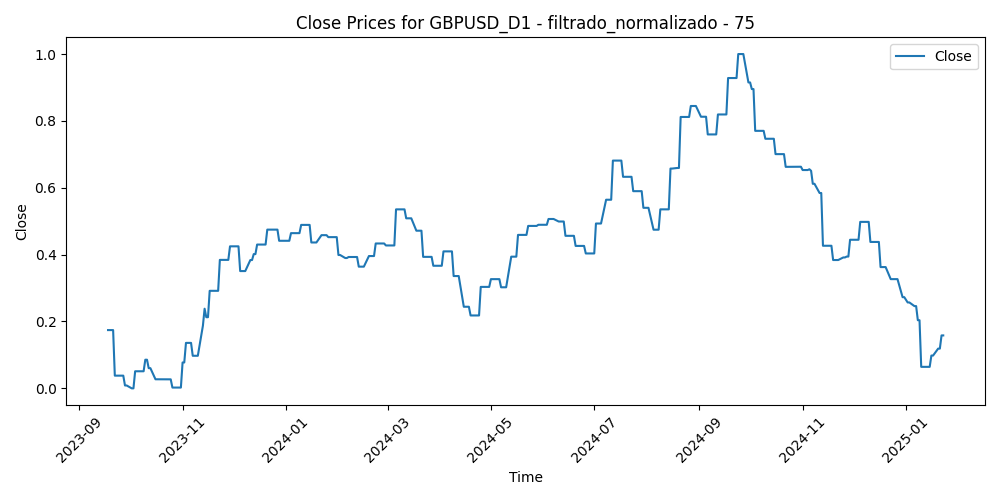

Values plotted in this chart, from the file beside it:
Time, Close, Volume, diferencia_media_75
2023-09-18, 0.1743, 0.1011, 0.7516
2023-09-19, 0.1743, 0.12, 0.7453
2023-09-20, 0.1743, 0.2068, 0.7881
2023-09-21, 0.1743, 0.1956, 0.8311
2023-09-22, 0.03803, 0.1679, 0.8812
2023-09-25, 0.03803, 0.1651, 0.9014
2023-09-26, 0.03803, 0.1697, 0.9456
2023-09-27, 0.03803, 0.187, 0.959
2023-09-28, 0.008622, 0.2387, 0.8881
2023-09-29, 0.008622, 0.2169, 0.8811
2023-10-02, 0.0, 0.1979, 0.9804
2023-10-03, 0.0, 0.2419, 0.981
2023-10-04, 0.05112, 0.2163, 0.9188
2023-10-05, 0.05112, 0.196, 0.8587
2023-10-06, 0.05112, 0.2455, 0.8109
2023-10-09, 0.05112, 0.1783, 0.8054
2023-10-10, 0.08567, 0.2342, 0.7549
2023-10-11, 0.08567, 0.2484, 0.7255
2023-10-12, 0.0604, 0.2237, 0.8482
2023-10-13, 0.0604, 0.2112, 0.875
2023-10-16, 0.02717, 0.176, 0.7962
2023-10-17, 0.02717, 0.2341, 0.8214
2023-10-18, 0.02717, 0.2672, 0.8536
2023-10-19, 0.02717, 0.3263, 0.8442
2023-10-20, 0.02697, 0.2576, 0.8164
2023-10-23, 0.02697, 0.2085, 0.7316
2023-10-24, 0.02697, 0.2349, 0.8022
2023-10-25, 0.02697, 0.2013, 0.8371
2023-10-26, 0.002381, 0.2387, 0.8098
2023-10-27, 0.002381, 0.2211, 0.8077
2023-10-30, 0.002381, 0.1718, 0.7475
2023-10-31, 0.002381, 0.224, 0.757
2023-11-01, 0.07741, 0.2955, 0.743
2023-11-02, 0.07741, 0.2514, 0.6862
2023-11-03, 0.136, 0.2495, 0.5176
2023-11-06, 0.136, 0.1726, 0.5443
2023-11-07, 0.09746, 0.1933, 0.5785
2023-11-08, 0.09746, 0.2113, 0.5836
2023-11-09, 0.09746, 0.2767, 0.6344
2023-11-10, 0.09746, 0.1983, 0.6234
2023-11-13, 0.1875, 0.1234, 0.5682
2023-11-14, 0.2382, 0.1997, 0.3605
2023-11-15, 0.2129, 0.2244, 0.4328
2023-11-16, 0.2129, 0.1893, 0.4309
2023-11-17, 0.2917, 0.2057, 0.383
2023-11-20, 0.2917, 0.1988, 0.3397
2023-11-21, 0.2917, 0.2262, 0.3064
2023-11-22, 0.2917, 0.2318, 0.3445
2023-11-23, 0.3843, 0.08803, 0.3061
2023-11-24, 0.3843, 0.1416, 0.2407
2023-11-27, 0.3843, 0.1786, 0.2171
2023-11-28, 0.3843, 0.2374, 0.153
2023-11-29, 0.4248, 0.2631, 0.1544
2023-11-30, 0.4248, 0.2869, 0.2186
2023-12-01, 0.4248, 0.2794, 0.1361
2023-12-04, 0.4248, 0.2999, 0.2088
2023-12-05, 0.3509, 0.2791, 0.2414
2023-12-06, 0.3509, 0.2224, 0.2725
2023-12-07, 0.3509, 0.2889, 0.2412
2023-12-08, 0.3509, 0.3094, 0.2846
... 290 more rows
